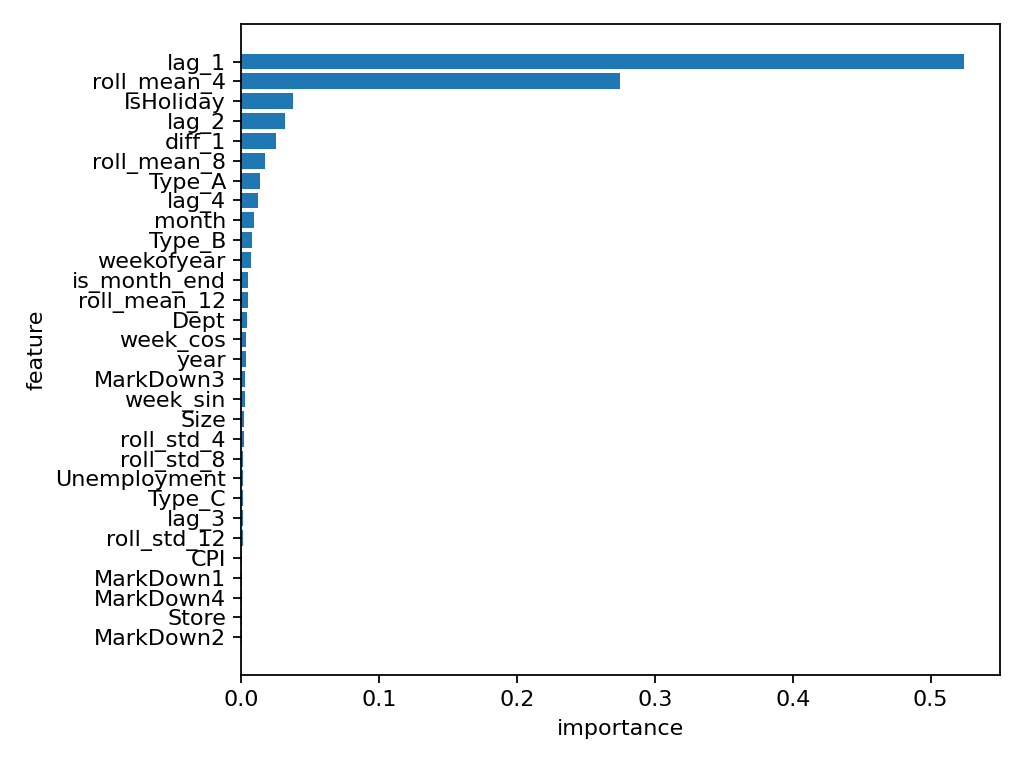

Data behind this chart, as committed beside it:
feature, importance
lag_1, 0.5241
roll_mean_4, 0.2749
IsHoliday, 0.0375
lag_2, 0.0318
diff_1, 0.02531
roll_mean_8, 0.01721
Type_A, 0.01319
lag_4, 0.01193
month, 0.009394
Type_B, 0.007885
weekofyear, 0.007132
is_month_end, 0.00464
roll_mean_12, 0.004545
Dept, 0.003908
week_cos, 0.003659
year, 0.003425
MarkDown3, 0.002646
week_sin, 0.002332
Size, 0.002029
roll_std_4, 0.00162
roll_std_8, 0.001429
Unemployment, 0.001319
Type_C, 0.00113
lag_3, 0.001002
roll_std_12, 0.0009567
CPI, 0.0007365
MarkDown1, 0.0006716
MarkDown4, 0.0006123
Store, 0.0005944
MarkDown2, 0.000584
MarkDown5, 0.0005677
Temperature, 0.0004585
Fuel_Price, 0.0004429
is_month_start, 0.0003858
dayofweek, 0.0
